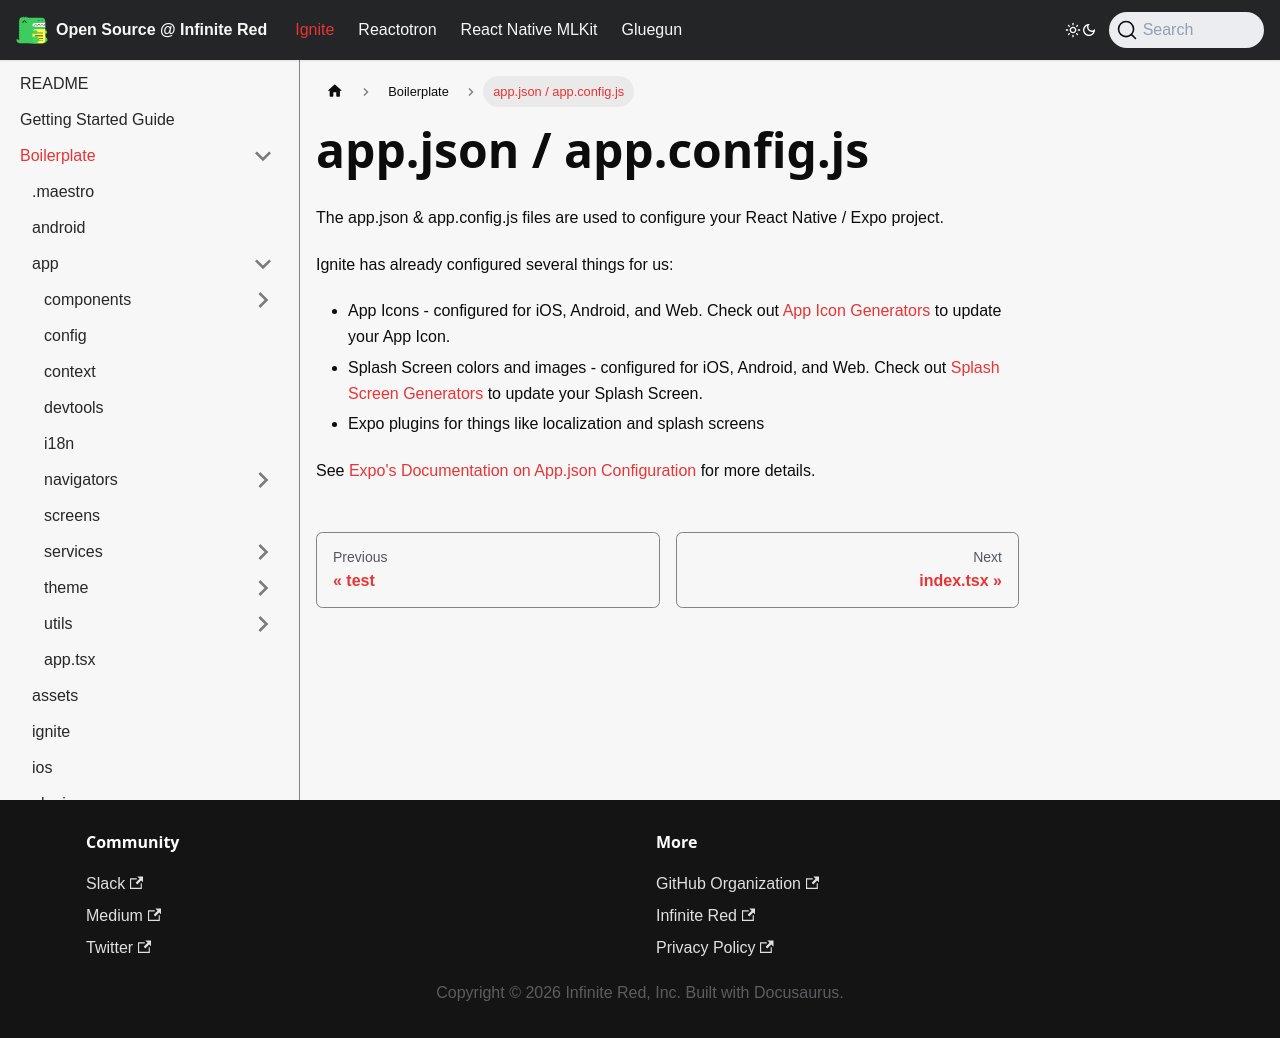

repository: infinitered/ir-docs · page: ignite-cli/boilerplate/app.json/index.html · generator: docusaurus

---
title: app.json / app.config.js
sidebar_position: 60
---

# app.json / app.config.js

The app.json & app.config.js files are used to configure your React Native / Expo project.

Ignite has already configured several things for us:

- App Icons - configured for iOS, Android, and Web. Check out [App Icon Generators](../../concept/Generators#app-icon-generator) to update your App Icon.
- Splash Screen colors and images - configured for iOS, Android, and Web. Check out [Splash Screen Generators](../../concept/Generators#splash-screen-generator) to update your Splash Screen.
- Expo plugins for things like localization and splash screens

See [Expo's Documentation on App.json Configuration](https://docs.expo.dev/workflow/configuration/) for more details.
